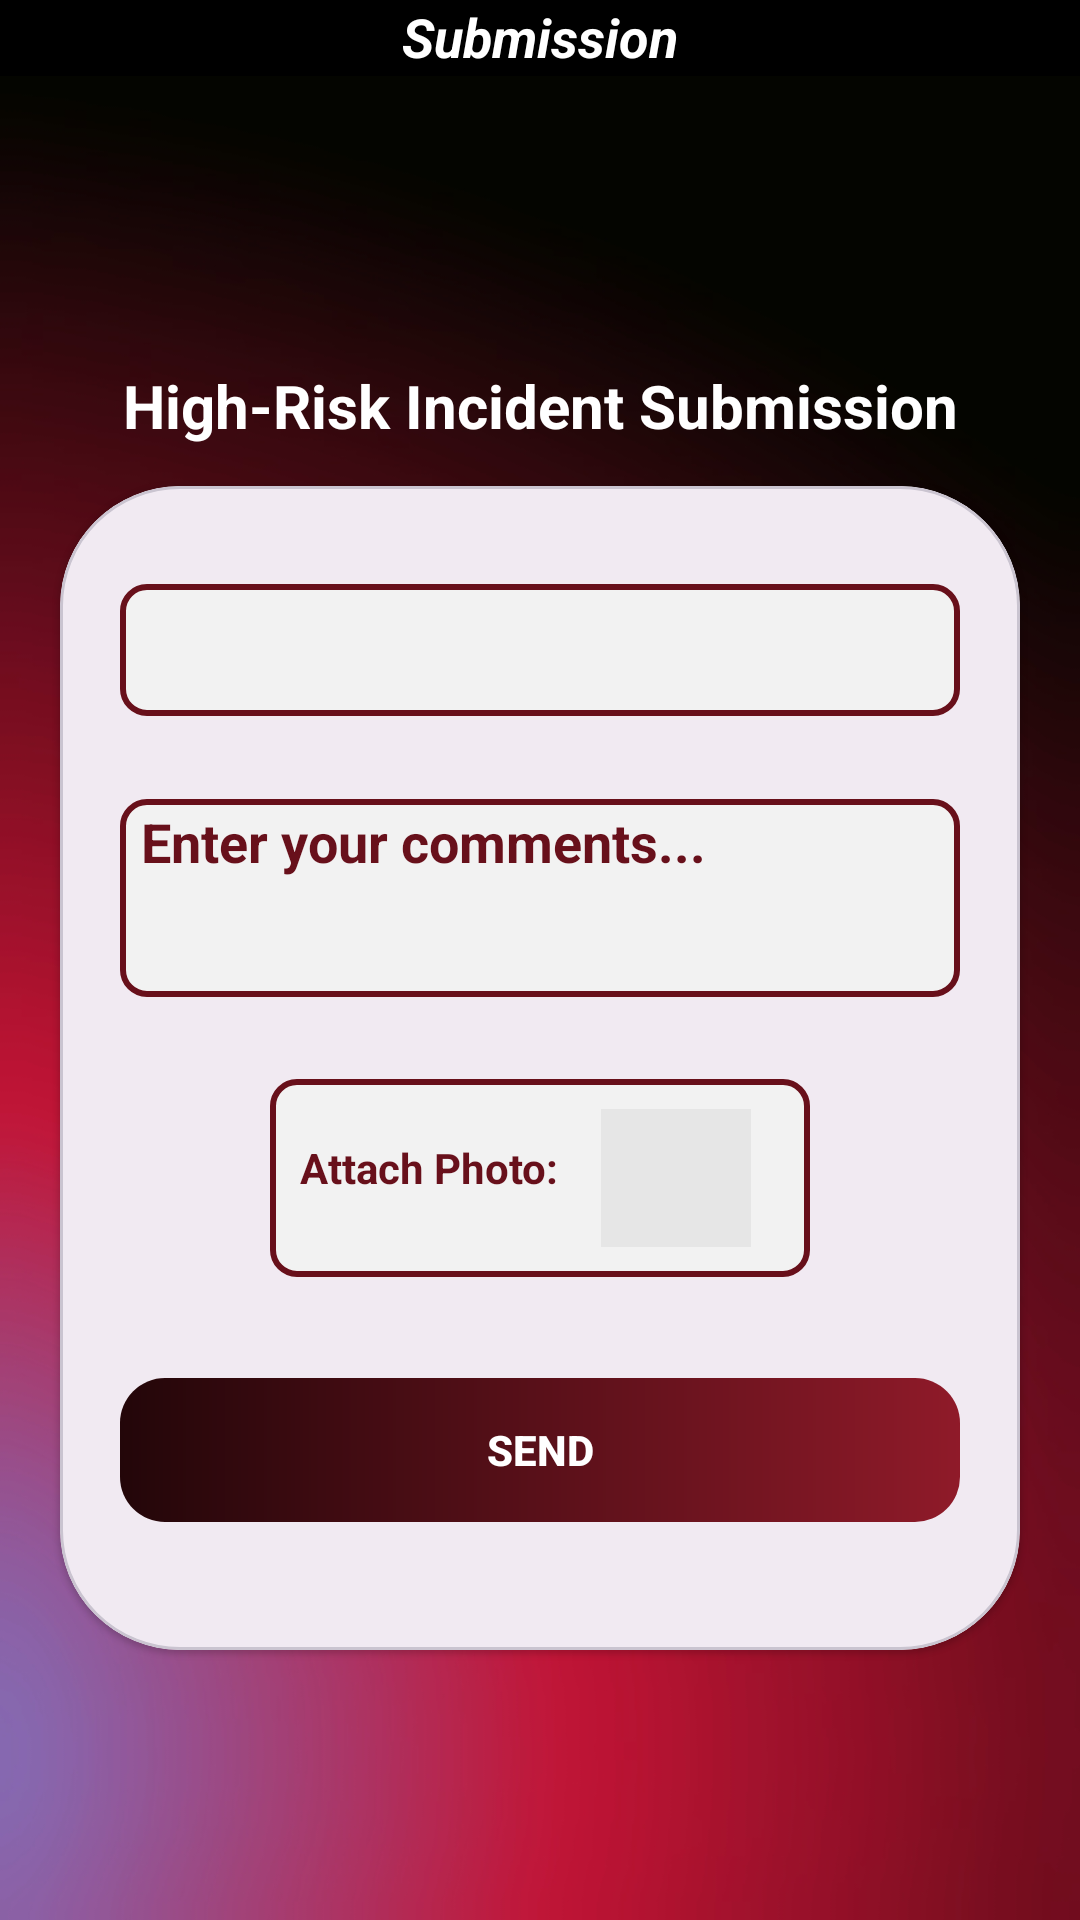

Layout XML and referenced resources for this Android screen:
<!-- AndroidManifest.xml: application theme Theme.SmartAlert_p20191 -->
<!-- res/layout/fragment_submission.xml -->
<?xml version="1.0" encoding="utf-8"?>
<androidx.constraintlayout.widget.ConstraintLayout
    xmlns:android="http://schemas.android.com/apk/res/android"
    xmlns:app="http://schemas.android.com/apk/res-auto"
    xmlns:tools="http://schemas.android.com/tools"
    android:layout_width="match_parent"
    android:layout_height="match_parent"
    android:background="@drawable/red"
    tools:context=".SubmissionFragment">

    <RelativeLayout
        android:layout_width="match_parent"
        android:layout_height="wrap_content"
        android:background="@color/black"
        android:paddingBottom="1dp"
        app:layout_constraintEnd_toEndOf="parent"
        app:layout_constraintStart_toStartOf="parent"
        tools:ignore="MissingConstraints">

        <TextView
            android:layout_width="match_parent"
            android:layout_height="wrap_content"
            android:text="@string/submission"
            android:textAlignment="center"
            android:textColor="#fff"
            android:textSize="18sp"
            android:textStyle="italic|bold" />

    </RelativeLayout>

    <TextView
        android:id="@+id/submission_title"
        android:layout_width="wrap_content"
        android:layout_height="wrap_content"
        android:text="@string/submission_title"
        android:textColor="@color/white"
        android:textSize="20sp"
        android:textStyle="bold"
        app:layout_constraintBottom_toTopOf="@+id/materialCardView"
        app:layout_constraintEnd_toEndOf="parent"
        app:layout_constraintStart_toStartOf="parent"
        app:layout_constraintTop_toTopOf="parent"
        app:layout_constraintVertical_bias="0.9" />
    <androidx.constraintlayout.widget.Guideline
        android:id="@+id/guideline"
        android:layout_width="wrap_content"
        android:layout_height="wrap_content"
        android:layout_marginEnd="10dp"
        android:orientation="horizontal"
        app:layout_constraintEnd_toStartOf="@+id/materialCardView"
        app:layout_constraintGuide_percent="0.37"
        app:layout_constraintStart_toStartOf="parent" />

    <com.google.android.material.card.MaterialCardView
        android:id="@+id/materialCardView"
        style="@style/custom3"
        android:layout_width="320dp"
        android:layout_height="388dp"
        android:layout_marginStart="15dp"
        android:layout_marginTop="150dp"
        android:layout_marginEnd="15dp"
        android:layout_marginBottom="90dp"
        app:layout_constraintBottom_toBottomOf="parent"
        app:layout_constraintEnd_toEndOf="parent"
        app:layout_constraintStart_toEndOf="@+id/guideline"
        app:layout_constraintStart_toStartOf="parent"
        app:layout_constraintTop_toTopOf="@+id/guideline"
        app:layout_constraintVertical_bias="1.0">

        <androidx.constraintlayout.widget.ConstraintLayout

            android:layout_width="match_parent"
            android:layout_height="362dp">

            <Spinner
                android:id="@+id/spinner1"
                style="@style/spinner_style"
                android:layout_width="280dp"
                android:layout_height="44dp"
                android:layout_marginTop="20dp"
                android:layout_marginBottom="15dp"
                android:background="@drawable/custom1"
                android:spinnerMode="dropdown"
                app:layout_constraintBottom_toTopOf="@+id/comments"
                app:layout_constraintEnd_toEndOf="parent"
                app:layout_constraintStart_toStartOf="parent"
                app:layout_constraintTop_toTopOf="parent" />

            <EditText
                android:id="@+id/comments"
                android:layout_width="280dp"
                android:layout_height="66dp"
                android:layout_marginBottom="15dp"
                android:autofillHints=""
                android:background="@drawable/custom1"
                android:gravity="top"
                android:hint="@string/comments_details"
                android:textColorHint="@color/darkred1"
                android:inputType="textMultiLine"
                android:lines="3"
                android:minLines="3"
                android:padding="2dp"
                android:paddingStart="7dp"
                android:scrollbars="vertical"
                android:textColor="@color/darkred1"
                android:textStyle="bold"
                app:layout_constraintBottom_toTopOf="@+id/relative_layout_image"
                app:layout_constraintEnd_toEndOf="parent"
                app:layout_constraintStart_toStartOf="parent"
                app:layout_constraintTop_toBottomOf="@+id/spinner1" />

            <RelativeLayout
                android:id="@id/relative_layout_image"
                android:layout_width="180dp"
                android:layout_height="66dp"
                android:layout_marginBottom="15dp"
                android:background="@drawable/custom1"
                app:layout_constraintBottom_toTopOf="@+id/button1"
                app:layout_constraintEnd_toEndOf="parent"
                app:layout_constraintStart_toStartOf="parent"
                app:layout_constraintTop_toBottomOf="@+id/comments">

                <TextView
                    android:id="@+id/attachPhotoButton"
                    android:layout_width="wrap_content"
                    android:layout_height="wrap_content"
                    android:layout_marginStart="10dp"
                    android:layout_marginTop="20dp"
                    android:layout_marginEnd="7dp"
                    android:layout_marginBottom="20dp"
                    android:text="Attach Photo:"
                    android:textColor="@color/darkred1"
                    android:textStyle="bold" />

                <ImageView
                    android:id="@+id/photoImageView"
                    android:layout_width="50dp"
                    android:layout_height="50dp"
                    android:layout_marginStart="7dp"
                    android:layout_marginTop="10dp"
                    android:layout_marginEnd="10dp"
                    android:layout_marginBottom="10dp"
                    android:layout_toEndOf="@+id/attachPhotoButton"
                    android:background="@color/gray3"
                    android:padding="5dp"
                    app:srcCompat="@drawable/baseline_add_photo_alternate_24" />
            </RelativeLayout>

            <android.widget.Button
                android:id="@+id/button1"
                android:layout_width="280dp"
                android:layout_height="48dp"
                android:layout_marginTop="6dp"
                android:layout_marginBottom="4dp"
                android:background="@drawable/color_red_button"
                android:text="@string/send"
                android:textColor="@color/white"
                android:textStyle="bold"
                app:layout_constraintBottom_toBottomOf="parent"
                app:layout_constraintEnd_toEndOf="parent"
                app:layout_constraintStart_toStartOf="parent"
                app:layout_constraintTop_toBottomOf="@+id/relative_layout_image"
                app:layout_marginBaseline="20dp" />

        </androidx.constraintlayout.widget.ConstraintLayout>
    </com.google.android.material.card.MaterialCardView>

    <TextView
        android:id="@+id/loading1"
        android:layout_width="wrap_content"
        android:layout_height="wrap_content"
        android:text=""
        app:layout_constraintBottom_toBottomOf="parent"
        app:layout_constraintEnd_toEndOf="parent"
        app:layout_constraintStart_toStartOf="parent"
        app:layout_constraintTop_toBottomOf="@+id/materialCardView"
        app:layout_constraintVertical_bias="0.20999998"
        tools:ignore="MissingConstraints"
        android:textSize="15sp"
        android:textStyle="bold"
        android:textColor="@color/white"
        />

</androidx.constraintlayout.widget.ConstraintLayout>
<!-- resources referenced by this layout -->
<resources>
  <color name="black">#FF000000</color>
  <color name="darkred1">#68101B</color>
  <color name="gray3">#e6e6e6</color>
  <color name="white">#FFFFFFFF</color>
  <!-- drawable color_red_button (drawable) -->
  <?xml version="1.0" encoding="utf-8"?>
  <shape xmlns:android="http://schemas.android.com/apk/res/android" android:shape="rectangle" >
      <corners
          android:radius="15dp"
          />
      <gradient
          android:angle="0"
          android:centerX="0%"
          android:centerColor="#230609"
          android:endColor="#8F1A29"
          android:type="linear"
          />
      <padding
          android:left="0dp"
          android:top="0dp"
          android:right="0dp"
          android:bottom="0dp"
          />
      <size
          android:width="182dp"
          android:height="40dp"
          />
  </shape>
  <!-- drawable custom1 (drawable) -->
  <?xml version="1.0" encoding="utf-8"?>
  <shape xmlns:android="http://schemas.android.com/apk/res/android"
  android:shape="rectangle">
  <stroke
      android:width="2dp"
      android:color="@color/darkred1"/>
  <corners
      android:radius="8dp"/>
  <solid
      android:color="@color/white1" >
  </solid>
  </shape>
  <!-- drawable red: jpg bitmap (drawable, 137522 bytes) -->
  <string name="comments_details">Enter your comments...</string>
  <string name="send">Send</string>
  <string name="submission">Submission</string>
  <string name="submission_title">Ηigh-Risk Incident Submission</string>
  <style name="custom3" parent="Widget.MaterialComponents.CardView">
          <item name="shapeAppearanceOverlay">@style/custom3_cardview</item>
      </style>
  <style name="spinner_style">
          
          
      </style>
  <style name="Theme.SmartAlert_p20191" parent="Base.Theme.SmartAlert_p20191" />
  <color name="white1">#f2f2f2</color>
  <style name="custom3_cardview" parent="">
          <item name="cornerFamily">rounded</item>
          <item name="cornerSizeTopRight">40dp</item>
          <item name="cornerSizeTopLeft">40dp</item>
          <item name="cornerSizeBottomRight">40dp</item>
          <item name="cornerSizeBottomLeft">40dp</item>
      </style>
  <style name="Base.Theme.SmartAlert_p20191" parent="Theme.Material3.Light.NoActionBar">
          <item name="colorPrimary">@color/black</item> --&gt;
      </style>
</resources>
